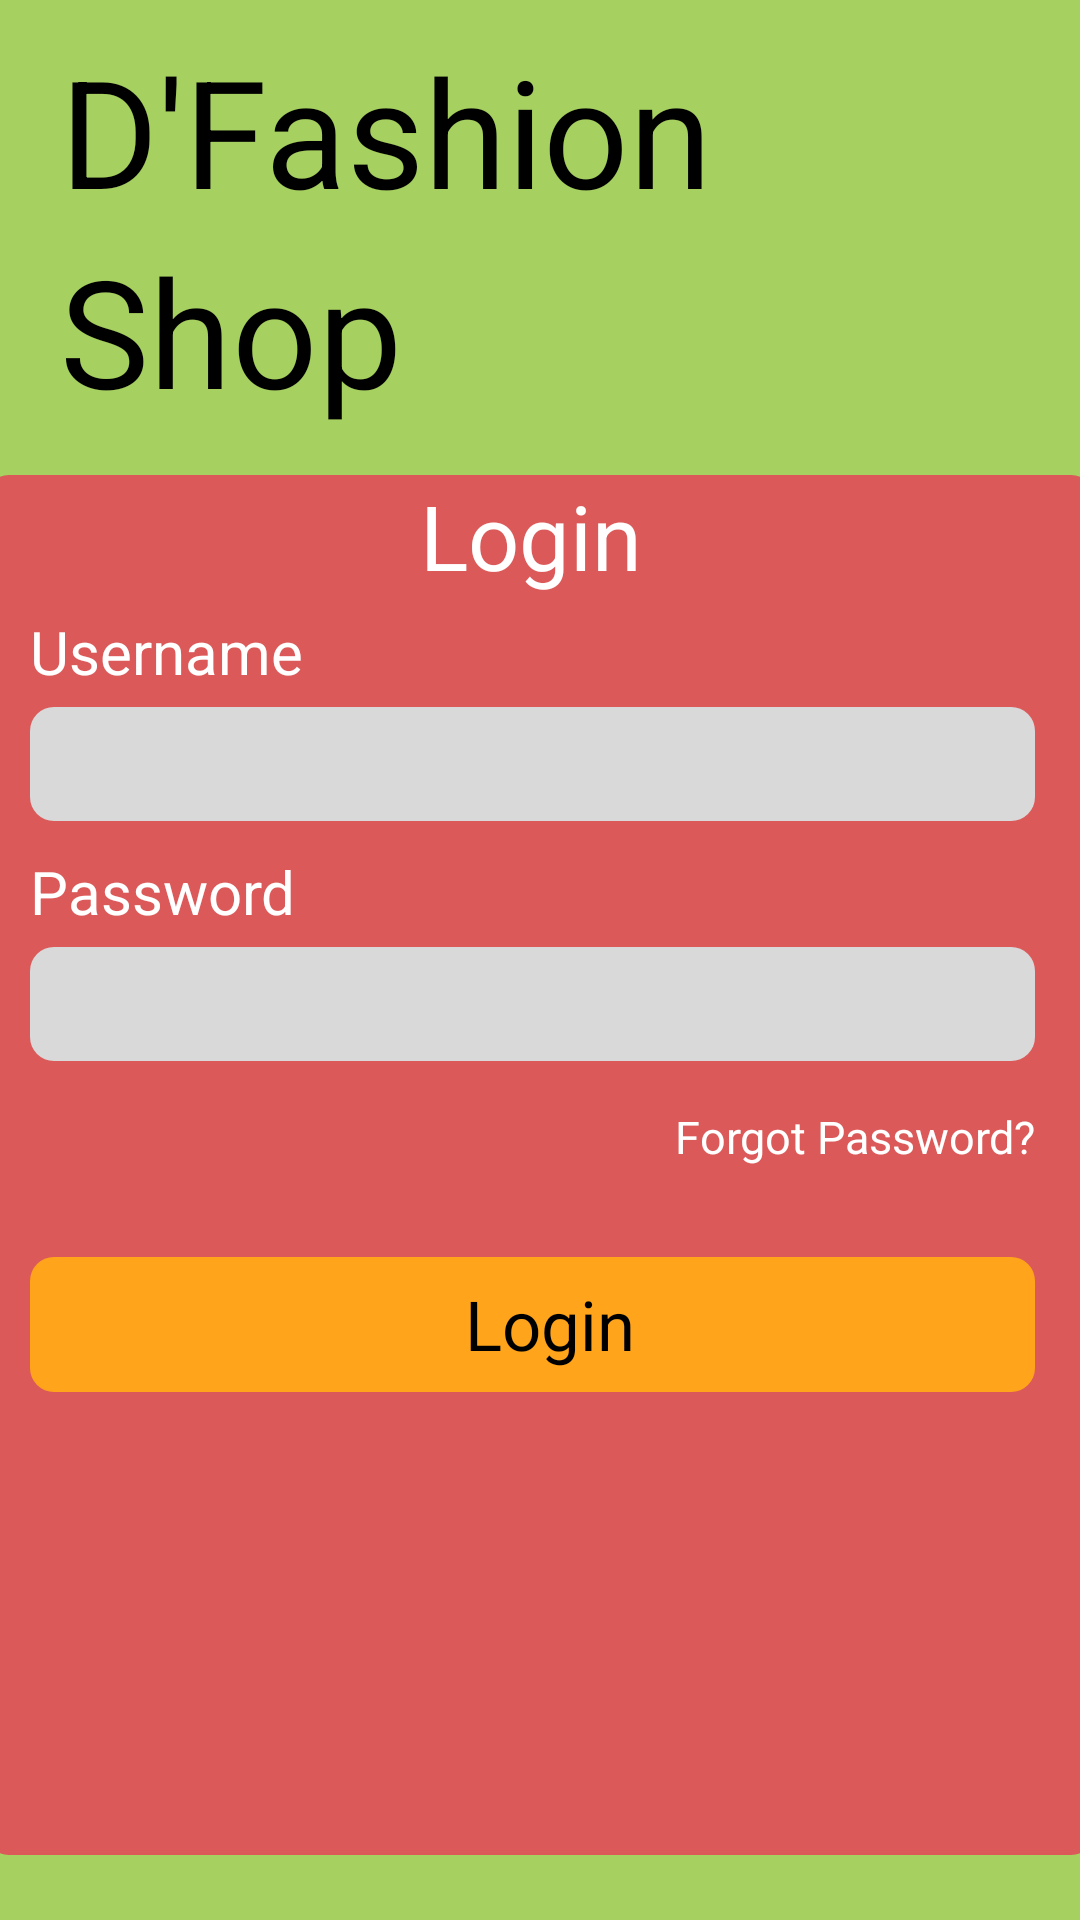

This screen was rendered from an Android layout file. Write that file and the resources it references.
<!-- AndroidManifest.xml: application theme Theme.UAS_MobileProgramming -->
<!-- res/layout/login_page.xml -->
<LinearLayout xmlns:android="http://schemas.android.com/apk/res/android"
    xmlns:app="http://schemas.android.com/apk/res-auto"
    xmlns:tools="http://schemas.android.com/tools"
    android:layout_width="match_parent"
    android:layout_height="match_parent"
    tools:context=".LoginPage"
    android:background="@color/green"
    android:orientation="vertical"
    >

    <TextView
        android:layout_width="wrap_content"
        android:layout_height="wrap_content"
        android:text="D'Fashion"
        android:textSize="50dp"
        android:textColor="@color/black"
        android:layout_marginLeft="20dp"
        android:layout_marginTop="10dp"
        />
    <TextView
        android:layout_width="wrap_content"
        android:layout_height="wrap_content"
        android:text="Shop"
        android:textSize="50dp"
        android:textColor="@color/black"
        android:layout_marginLeft="20dp"
        />

    <LinearLayout
        android:layout_width="370dp"
        android:layout_height="460dp"
        android:background="@drawable/kotak_red"
        android:layout_gravity="center"
        android:layout_marginTop="15dp"
        android:orientation="vertical"
        >
        <TextView
            android:layout_width="wrap_content"
            android:layout_height="wrap_content"
            android:text="Login"
            android:textColor="@color/white"
            android:textSize="30dp"
            android:layout_marginLeft="145dp"
            />
        <TextView
            android:layout_width="wrap_content"
            android:layout_height="wrap_content"
            android:text="Username"
            android:textColor="@color/white"
            android:textSize="20dp"
            android:layout_marginLeft="15dp"
            android:layout_marginTop="5dp"
            />

        <EditText
            android:layout_width="335dp"
            android:layout_height="38dp"
            android:layout_marginTop="5dp"
            android:background="@drawable/kotak_grey"
            android:layout_marginLeft="15dp"
            android:id="@+id/namauser"
            android:textColor="@color/black"
            />
        <TextView
            android:layout_width="wrap_content"
            android:layout_height="wrap_content"
            android:text="Password"
            android:textColor="@color/white"
            android:textSize="20dp"
            android:layout_marginLeft="15dp"
            android:layout_marginTop="10dp"
            />

        <EditText
            android:layout_width="335dp"
            android:layout_height="38dp"
            android:layout_marginTop="5dp"
            android:background="@drawable/kotak_grey"
            android:layout_marginLeft="15dp"
            android:id="@+id/password"
            android:textColor="@color/black"
            />
        <TextView
            android:layout_width="wrap_content"
            android:layout_height="wrap_content"
            android:text="Forgot Password?"
            android:textColor="@color/white"
            android:textSize="15dp"
            android:layout_marginLeft="230dp"
            android:layout_marginTop="15dp"
            />

       <LinearLayout
           android:layout_width="335dp"
           android:layout_height="45dp"
           android:background="@drawable/kotak_orange"
           android:layout_marginLeft="15dp"
           android:layout_marginTop="30dp"
           android:id="@+id/buttonlogin"
           >
           <TextView
               android:layout_width="wrap_content"
               android:layout_height="wrap_content"
               android:text="Login"
               android:textSize="23dp"
               android:layout_marginLeft="145dp"
               android:layout_gravity="center"
               android:textColor="@color/black"
               />


       </LinearLayout>
    </LinearLayout>


</LinearLayout>
<!-- resources referenced by this layout -->
<resources>
  <color name="black">#FF000000</color>
  <color name="green">#A6D060</color>
  <color name="white">#FFFFFFFF</color>
  <!-- drawable kotak_grey (drawable) -->
  <?xml version="1.0" encoding="utf-8"?>
  
  <shape xmlns:android="http://schemas.android.com/apk/res/android"
      android:shape="rectangle">
      <solid android:color="@color/grey" />
      <corners android:bottomRightRadius="8dp"
          android:bottomLeftRadius="8dp"
          android:topRightRadius="8dp"
          android:topLeftRadius="8dp"/>
  </shape>
  <!-- drawable kotak_orange (drawable) -->
  <?xml version="1.0" encoding="utf-8"?>
  
  <shape xmlns:android="http://schemas.android.com/apk/res/android"
      android:shape="rectangle">
      <solid android:color="@color/orange"/>
      <corners android:bottomRightRadius="8dp"
          android:bottomLeftRadius="8dp"
          android:topRightRadius="8dp"
          android:topLeftRadius="8dp"/>
  </shape>
  <!-- drawable kotak_red (drawable) -->
  <?xml version="1.0" encoding="utf-8"?>
  
  <shape xmlns:android="http://schemas.android.com/apk/res/android"
      android:shape="rectangle">
      <solid android:color="@color/red" />
      <corners android:bottomRightRadius="8dp"
          android:bottomLeftRadius="8dp"
          android:topRightRadius="8dp"
          android:topLeftRadius="8dp"/>
  </shape>
  <style name="Theme.UAS_MobileProgramming" parent="Base.Theme.UAS_MobileProgramming" />
  <color name="grey">#D9D9D9</color>
  <color name="orange">#FFA41B</color>
  <color name="red">#DB5959</color>
  <style name="Base.Theme.UAS_MobileProgramming" parent="Theme.Material3.DayNight.NoActionBar">
          
          
      </style>
</resources>
